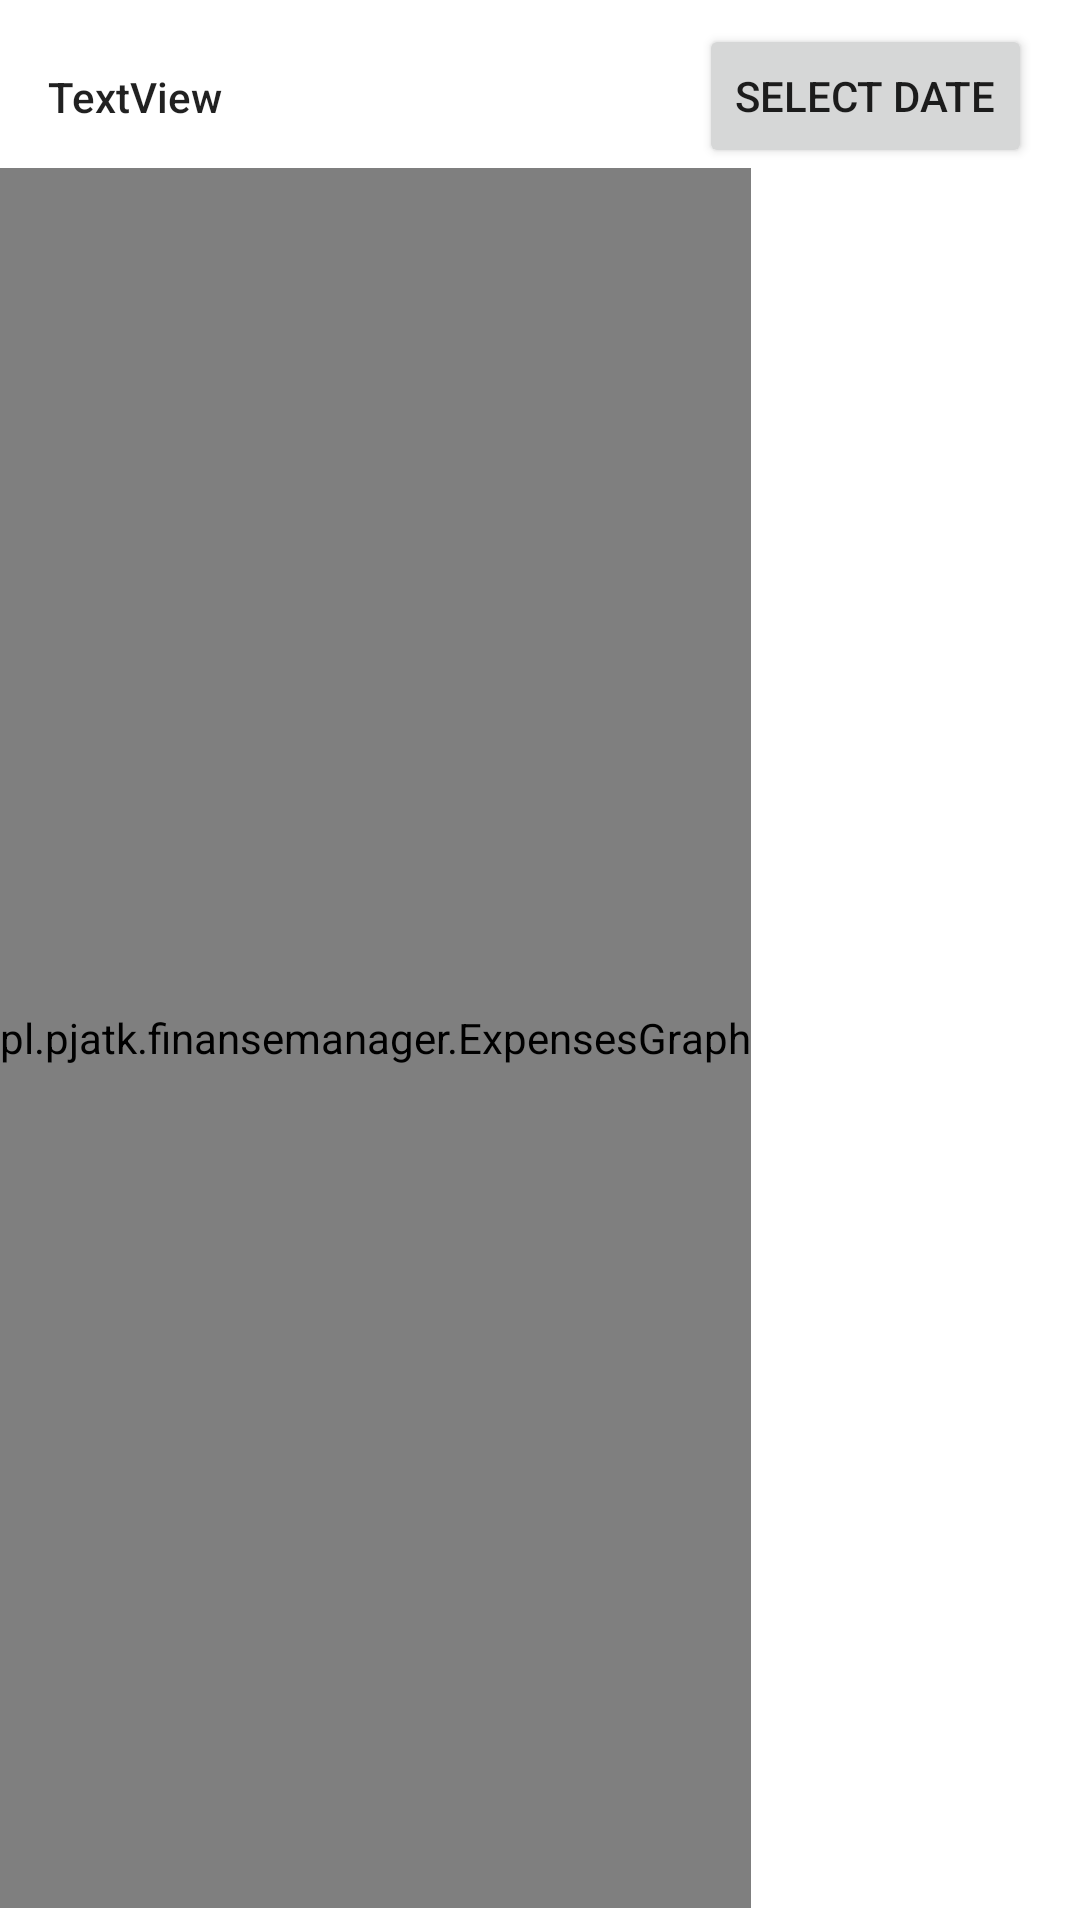

Write the Android layout XML for this screen, with the resource values it uses.
<!-- AndroidManifest.xml: application theme Theme.FinanseManager -->
<!-- res/layout/activity_expenses_chart.xml -->
<?xml version="1.0" encoding="utf-8"?>
<androidx.constraintlayout.widget.ConstraintLayout xmlns:android="http://schemas.android.com/apk/res/android"
    xmlns:app="http://schemas.android.com/apk/res-auto"
    xmlns:tools="http://schemas.android.com/tools"
    android:id="@+id/expenses_activity"
    android:layout_width="match_parent"
    android:layout_height="match_parent"
    tools:context=".ExpensesChartActivity">

    <Button
        android:id="@+id/chart_select_month_button"
        android:layout_width="wrap_content"
        android:layout_height="wrap_content"
        android:layout_marginTop="8dp"
        android:layout_marginEnd="16dp"
        android:text="@string/select_date"
        app:layout_constraintEnd_toEndOf="parent"
        app:layout_constraintTop_toTopOf="parent" />

    <HorizontalScrollView
        android:layout_width="match_parent"
        android:layout_height="0dp"
        android:fadeScrollbars="false"
        android:scrollbarAlwaysDrawHorizontalTrack="true"
        android:scrollbarStyle="insideInset"
        android:scrollbars="horizontal"
        android:visibility="visible"
        app:layout_constraintBottom_toBottomOf="parent"
        app:layout_constraintEnd_toEndOf="parent"
        app:layout_constraintStart_toStartOf="parent"
        app:layout_constraintTop_toBottomOf="@+id/chart_select_month_button">

        <LinearLayout
            android:layout_width="wrap_content"
            android:layout_height="match_parent"
            android:orientation="horizontal">

            <pl.pjatk.finansemanager.ExpensesGraph
                android:id="@+id/graph_view"
                android:layout_width="wrap_content"
                android:layout_height="match_parent"
                app:labelPosition="LEFT"
                app:showText="false" />
        </LinearLayout>
    </HorizontalScrollView>

    <TextView
        android:id="@+id/chart_selected_month"
        android:layout_width="wrap_content"
        android:layout_height="wrap_content"
        android:layout_marginStart="16dp"
        android:text="TextView"
        android:textAppearance="@style/TextAppearance.AppCompat.Body2"
        app:layout_constraintBottom_toBottomOf="@+id/chart_select_month_button"
        app:layout_constraintStart_toStartOf="parent"
        app:layout_constraintTop_toTopOf="@+id/chart_select_month_button" />

</androidx.constraintlayout.widget.ConstraintLayout>
<!-- resources referenced by this layout -->
<resources>
  <string name="select_date">Select date</string>
  <style name="Theme.FinanseManager" parent="Theme.MaterialComponents.DayNight.DarkActionBar">
          
          <item name="colorPrimary">@color/purple_500</item>
          <item name="colorPrimaryVariant">@color/purple_700</item>
          <item name="colorOnPrimary">@color/white</item>
          
          <item name="colorSecondary">@color/teal_200</item>
          <item name="colorSecondaryVariant">@color/teal_700</item>
          <item name="colorOnSecondary">@color/black</item>
          
          <item name="android:statusBarColor" tools:targetApi="l">?attr/colorPrimaryVariant</item>
          
      </style>
  <color name="purple_500">#FF6200EE</color>
  <color name="purple_700">#FF3700B3</color>
  <color name="white">#FFFFFFFF</color>
  <color name="teal_200">#FF03DAC5</color>
  <color name="teal_700">#FF018786</color>
  <color name="black">#FF000000</color>
</resources>
